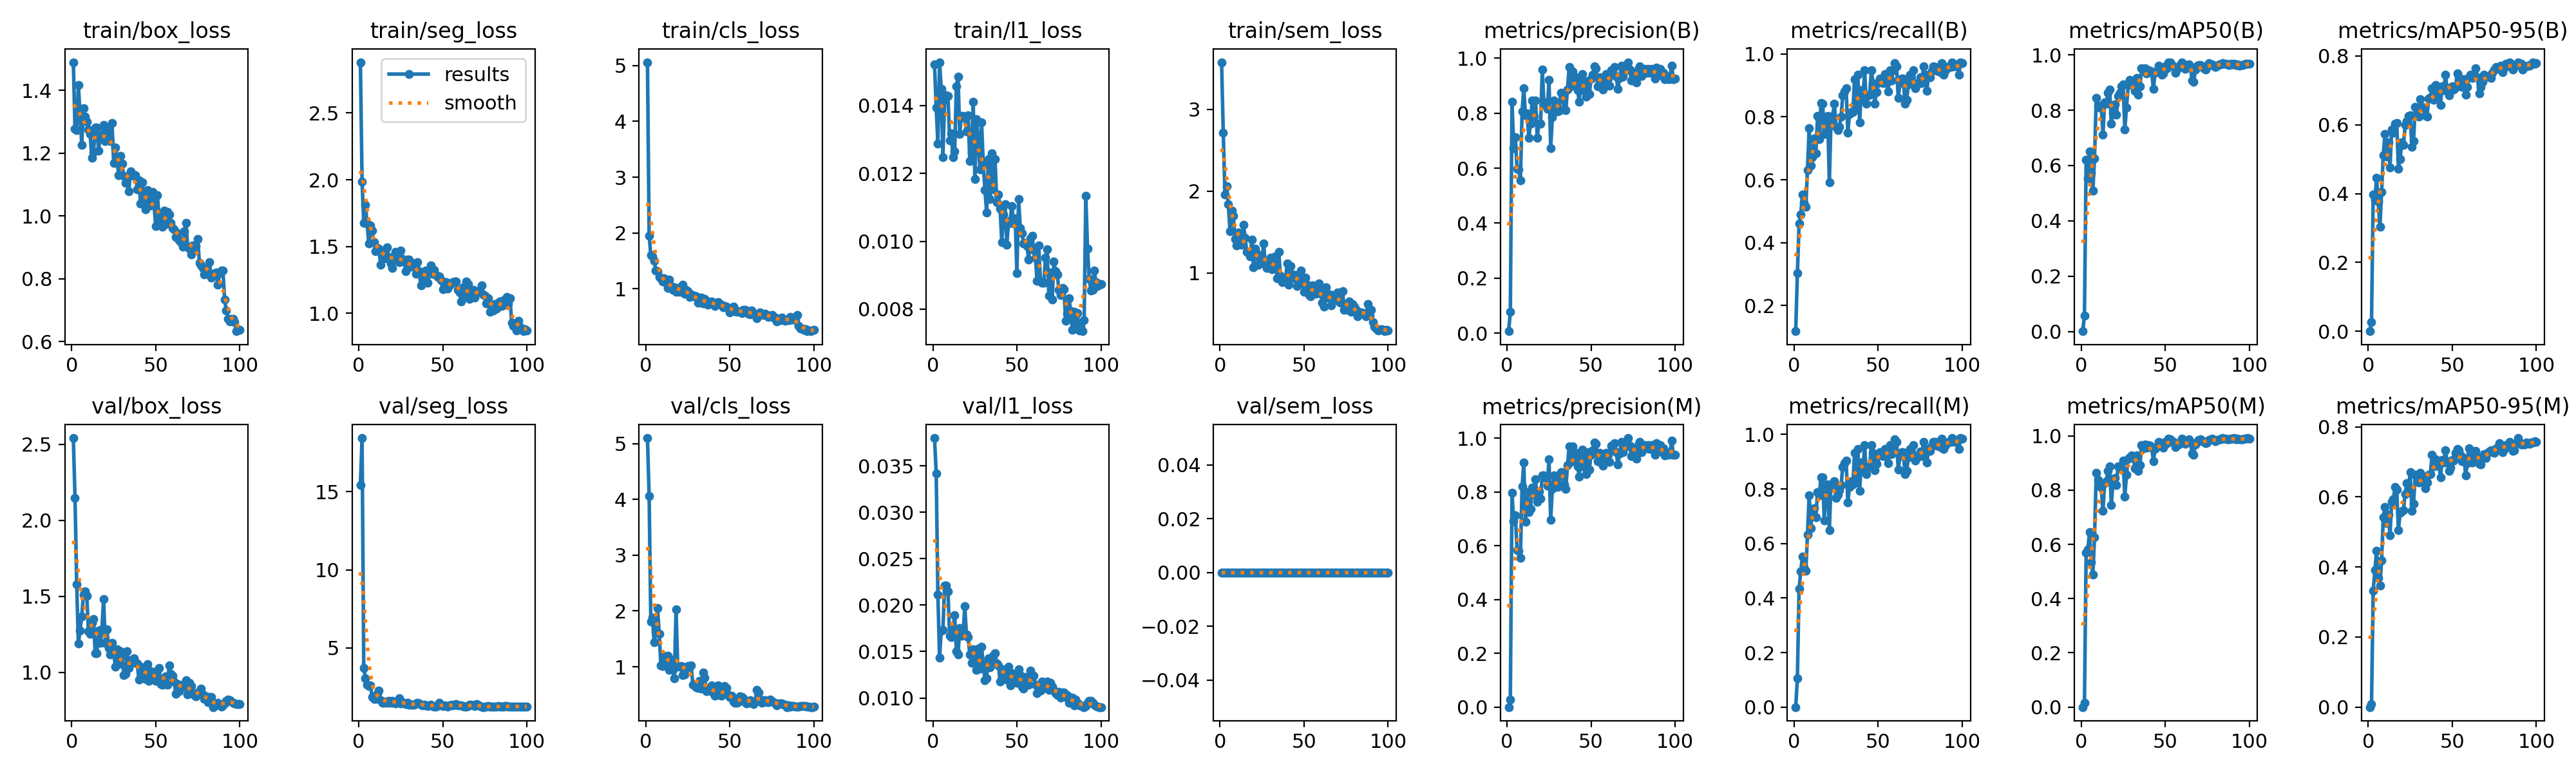

The data file committed next to this chart (first rows):
epoch, time, train/box_loss, train/seg_loss, train/cls_loss, train/l1_loss, train/sem_loss, metrics/precision(B), metrics/recall(B), metrics/mAP50(B), metrics/mAP50-95(B), metrics/precision(M), metrics/recall(M), metrics/mAP50(M), metrics/mAP50-95(M), val/box_loss, val/seg_loss, val/cls_loss, val/l1_loss, val/sem_loss, lr/pg0, lr/pg1, lr/pg2
1, 26.33, 1.489, 2.881, 5.06, 0.01522, 3.576, 0.00687, 0.1184, 0.00082, 0.00025, 0, 0, 0, 0, 2.542, 15.42, 5.103, 0.038, 0, 0.0001895, 0.0001895, 0.08124
2, 50.13, 1.276, 1.984, 1.955, 0.01394, 2.712, 0.07692, 0.3026, 0.05804, 0.02713, 0.02676, 0.1053, 0.01677, 0.00926, 2.148, 18.44, 4.059, 0.03422, 0, 0.0003856, 0.0003856, 0.06144
3, 74.9, 1.272, 1.677, 1.603, 0.01288, 1.958, 0.8419, 0.4605, 0.6215, 0.398, 0.7965, 0.4342, 0.5684, 0.3324, 1.58, 3.732, 1.808, 0.02115, 0, 0.0005778, 0.0005778, 0.04163
4, 101.2, 1.416, 1.811, 1.584, 0.01528, 2.063, 0.6739, 0.4894, 0.5531, 0.3826, 0.6901, 0.4981, 0.5813, 0.3907, 1.19, 3.054, 1.874, 0.01434, 0, 0.000766, 0.000766, 0.02182
5, 129.9, 1.324, 1.671, 1.502, 0.01449, 1.839, 0.7122, 0.5526, 0.652, 0.4457, 0.7122, 0.5526, 0.6443, 0.4456, 1.277, 2.636, 1.439, 0.01728, 0, 0.0009503, 0.0009503, 0.002003
6, 158.5, 1.226, 1.522, 1.334, 0.01248, 1.513, 0.598, 0.5263, 0.5734, 0.3758, 0.5825, 0.5132, 0.5341, 0.3696, 1.367, 2.579, 1.627, 0.01731, 0, 0.0009505, 0.0009505, 0.0009505
7, 186, 1.343, 1.657, 1.313, 0.01417, 1.763, 0.5962, 0.5132, 0.5097, 0.3032, 0.5809, 0.5, 0.4887, 0.3463, 1.514, 2.626, 2.047, 0.02214, 0, 0.0009406, 0.0009406, 0.0009406
8, 214.3, 1.315, 1.62, 1.213, 0.0143, 1.701, 0.5557, 0.6316, 0.6257, 0.4052, 0.5557, 0.6316, 0.6268, 0.4184, 1.534, 1.87, 1.585, 0.02208, 0, 0.0009307, 0.0009307, 0.0009307
9, 242.2, 1.301, 1.531, 1.19, 0.01429, 1.416, 0.8063, 0.7632, 0.8441, 0.5122, 0.8202, 0.7763, 0.8633, 0.5424, 1.503, 1.723, 1.024, 0.02147, 0, 0.0009208, 0.0009208, 0.0009208
10, 270.1, 1.275, 1.465, 1.132, 0.01297, 1.336, 0.8906, 0.6447, 0.8175, 0.5734, 0.909, 0.6573, 0.8383, 0.5703, 1.27, 1.755, 1.013, 0.0167, 0, 0.0009109, 0.0009109, 0.0009109
11, 298.6, 1.261, 1.487, 1.187, 0.01319, 1.493, 0.7934, 0.6711, 0.8097, 0.507, 0.6883, 0.7264, 0.8171, 0.5261, 1.253, 2.089, 1.193, 0.01656, 0, 0.000901, 0.000901, 0.000901
12, 326.6, 1.185, 1.486, 1.108, 0.01248, 1.363, 0.7986, 0.7303, 0.816, 0.549, 0.7986, 0.7303, 0.8086, 0.5491, 1.328, 2.281, 1.031, 0.01751, 0, 0.0008911, 0.0008911, 0.0008911
13, 354.3, 1.203, 1.365, 1.013, 0.01266, 1.346, 0.7108, 0.6842, 0.7116, 0.4764, 0.7251, 0.6974, 0.7241, 0.49, 1.353, 1.673, 1.201, 0.0189, 0, 0.0008812, 0.0008812, 0.0008812
14, 382.5, 1.281, 1.456, 1.163, 0.01457, 1.585, 0.7615, 0.8026, 0.8289, 0.5861, 0.7378, 0.7895, 0.8249, 0.5862, 1.127, 1.501, 0.9422, 0.01505, 0, 0.0008713, 0.0008713, 0.0008713
15, 410.4, 1.28, 1.468, 1.052, 0.01486, 1.434, 0.8469, 0.7281, 0.8246, 0.5765, 0.815, 0.7763, 0.8341, 0.5937, 1.126, 1.507, 1.127, 0.01472, 0, 0.0008614, 0.0008614, 0.0008614
16, 438.4, 1.208, 1.413, 0.985, 0.01317, 1.258, 0.7903, 0.8428, 0.8632, 0.6032, 0.7903, 0.8428, 0.8713, 0.6287, 1.277, 1.57, 0.9452, 0.01751, 0, 0.0008515, 0.0008515, 0.0008515
17, 466.7, 1.254, 1.494, 1.03, 0.0137, 1.247, 0.8472, 0.8421, 0.8744, 0.6041, 0.8472, 0.8421, 0.8882, 0.6199, 1.194, 1.481, 0.7971, 0.01668, 0, 0.0008416, 0.0008416, 0.0008416
18, 494.3, 1.259, 1.418, 0.9522, 0.0137, 1.207, 0.7112, 0.7454, 0.7502, 0.4726, 0.7629, 0.6842, 0.7445, 0.5046, 1.282, 1.619, 2.034, 0.01701, 0, 0.0008317, 0.0008317, 0.0008317
19, 521.9, 1.29, 1.374, 1.011, 0.01364, 1.411, 0.7628, 0.7616, 0.7897, 0.5002, 0.8021, 0.8002, 0.8339, 0.5545, 1.484, 1.489, 1.011, 0.01986, 0, 0.0008218, 0.0008218, 0.0008218
20, 550, 1.239, 1.339, 0.9427, 0.01324, 1.067, 0.7627, 0.8036, 0.8215, 0.5495, 0.7752, 0.8167, 0.8444, 0.5583, 1.197, 1.596, 0.9954, 0.01682, 0, 0.0008119, 0.0008119, 0.0008119
21, 577.7, 1.244, 1.429, 1.032, 0.01371, 1.3, 0.9595, 0.5921, 0.7831, 0.5409, 0.8604, 0.6487, 0.8198, 0.5625, 1.286, 1.551, 1.016, 0.01654, 0, 0.000802, 0.000802, 0.000802
22, 605.4, 1.277, 1.462, 1.072, 0.01236, 1.235, 0.8332, 0.7885, 0.852, 0.5985, 0.8607, 0.8133, 0.8889, 0.6081, 1.16, 1.461, 0.8479, 0.01466, 0, 0.0007921, 0.0007921, 0.0007921
23, 633.1, 1.238, 1.396, 0.9112, 0.01261, 1.104, 0.8382, 0.8026, 0.864, 0.611, 0.8523, 0.8158, 0.8841, 0.6395, 1.12, 1.547, 0.8604, 0.01382, 0, 0.0007822, 0.0007822, 0.0007822
24, 661.1, 1.297, 1.381, 0.9823, 0.01411, 1.19, 0.815, 0.8421, 0.8862, 0.6253, 0.8224, 0.8289, 0.8779, 0.6216, 1.195, 1.792, 0.9602, 0.01521, 0, 0.0007723, 0.0007723, 0.0007723
25, 689, 1.169, 1.471, 0.9543, 0.01184, 1.141, 0.9211, 0.7682, 0.8927, 0.6278, 0.9211, 0.7682, 0.9093, 0.6703, 1.13, 1.469, 1.015, 0.01447, 0, 0.0007624, 0.0007624, 0.0007624
26, 717.4, 1.219, 1.408, 0.8606, 0.0136, 1.364, 0.6726, 0.7569, 0.7304, 0.5352, 0.6951, 0.78, 0.7768, 0.5596, 1.04, 1.493, 0.9963, 0.01303, 0, 0.0007525, 0.0007525, 0.0007525
27, 745.4, 1.178, 1.386, 0.9039, 0.01301, 1.112, 0.785, 0.7687, 0.8084, 0.5528, 0.8119, 0.795, 0.8563, 0.5797, 1.151, 1.494, 1.024, 0.01533, 0, 0.0007426, 0.0007426, 0.0007426
28, 773.3, 1.129, 1.317, 0.8646, 0.01211, 1.063, 0.8469, 0.8008, 0.8905, 0.6522, 0.8608, 0.8139, 0.9171, 0.6639, 1.057, 1.393, 0.6819, 0.01316, 0, 0.0007327, 0.0007327, 0.0007327
29, 801.3, 1.192, 1.401, 0.8818, 0.0135, 1.151, 0.825, 0.8684, 0.9096, 0.6493, 0.8375, 0.8815, 0.9216, 0.66, 1.139, 1.473, 0.6781, 0.01551, 0, 0.0007228, 0.0007228, 0.0007228
30, 829.1, 1.166, 1.402, 0.87, 0.01226, 1.184, 0.8072, 0.8815, 0.9011, 0.6244, 0.8193, 0.8947, 0.9294, 0.6407, 1.108, 1.358, 0.6352, 0.01363, 0, 0.0007129, 0.0007129, 0.0007129
31, 857.2, 1.127, 1.351, 0.7486, 0.01151, 1.044, 0.8088, 0.8904, 0.8933, 0.6747, 0.8207, 0.9036, 0.9211, 0.6689, 0.9841, 1.348, 0.6205, 0.01194, 0, 0.000703, 0.000703, 0.000703
32, 885.3, 1.104, 1.358, 0.8137, 0.01084, 1.119, 0.8738, 0.75, 0.8694, 0.6516, 0.8738, 0.75, 0.8798, 0.6455, 0.9925, 1.362, 0.7448, 0.01212, 0, 0.0006931, 0.0006931, 0.0006931
33, 913.4, 1.117, 1.375, 0.8431, 0.01243, 1.206, 0.8722, 0.8083, 0.9178, 0.6505, 0.8722, 0.8083, 0.929, 0.657, 1.139, 1.357, 0.6059, 0.0143, 0, 0.0006832, 0.0006832, 0.0006832
34, 941.7, 1.078, 1.297, 0.7392, 0.01125, 0.9361, 0.8156, 0.8146, 0.8564, 0.6269, 0.8287, 0.8277, 0.8708, 0.6254, 1.03, 1.451, 0.8912, 0.01328, 0, 0.0006733, 0.0006733, 0.0006733
35, 969.7, 1.142, 1.385, 0.8238, 0.01259, 1.255, 0.8109, 0.8158, 0.8863, 0.6239, 0.8109, 0.8158, 0.8914, 0.6418, 1.058, 1.5, 0.7997, 0.01374, 0, 0.0006634, 0.0006634, 0.0006634
36, 997.3, 1.131, 1.313, 0.788, 0.01154, 0.9706, 0.8859, 0.919, 0.9511, 0.6751, 0.8985, 0.9321, 0.9658, 0.6633, 1.084, 1.434, 0.5638, 0.01456, 0, 0.0006535, 0.0006535, 0.0006535
37, 1025, 1.127, 1.207, 0.7214, 0.01243, 0.8858, 0.9691, 0.8247, 0.9441, 0.6802, 0.9691, 0.8247, 0.9546, 0.6653, 1.092, 1.373, 0.6024, 0.01486, 0, 0.0006436, 0.0006436, 0.0006436
38, 1053, 1.13, 1.25, 0.7444, 0.01115, 0.893, 0.8982, 0.9342, 0.9509, 0.7061, 0.9116, 0.9474, 0.9692, 0.7194, 1.064, 1.316, 0.577, 0.01373, 0, 0.0006337, 0.0006337, 0.0006337
39, 1081, 1.085, 1.295, 0.7791, 0.01137, 0.9198, 0.9519, 0.7814, 0.9323, 0.6723, 0.9679, 0.7943, 0.9573, 0.6868, 1.057, 1.384, 0.6673, 0.01354, 0, 0.0006238, 0.0006238, 0.0006238
40, 1109, 1.113, 1.318, 0.7474, 0.01096, 1.115, 0.918, 0.8838, 0.9438, 0.7158, 0.9317, 0.897, 0.9658, 0.7068, 0.9554, 1.335, 0.5435, 0.01177, 0, 0.0006139, 0.0006139, 0.0006139
41, 1137, 1.04, 1.229, 0.6954, 0.00998, 0.8607, 0.9312, 0.8553, 0.9422, 0.6796, 0.9458, 0.8684, 0.963, 0.6891, 1.039, 1.285, 0.4826, 0.0131, 0, 0.000604, 0.000604, 0.000604
42, 1165, 1.106, 1.294, 0.7115, 0.01079, 1.083, 0.8826, 0.9474, 0.9378, 0.701, 0.8955, 0.9605, 0.9571, 0.7014, 1.027, 1.328, 0.4961, 0.01272, 0, 0.0005941, 0.0005941, 0.0005941
43, 1193, 1.044, 1.359, 0.7614, 0.0111, 0.9845, 0.8425, 0.8421, 0.8762, 0.6567, 0.8564, 0.8553, 0.9075, 0.6553, 0.994, 1.38, 0.6631, 0.01253, 0, 0.0005842, 0.0005842, 0.0005842
44, 1221, 1.021, 1.296, 0.7333, 0.0099, 0.9346, 0.9167, 0.8684, 0.9354, 0.7121, 0.9326, 0.8816, 0.9519, 0.7046, 0.9562, 1.291, 0.4885, 0.01199, 0, 0.0005743, 0.0005743, 0.0005743
45, 1249, 1.083, 1.325, 0.7224, 0.01053, 0.975, 0.943, 0.8708, 0.9412, 0.7003, 0.9572, 0.8834, 0.9597, 0.6978, 1.056, 1.244, 0.4744, 0.01339, 0, 0.0005644, 0.0005644, 0.0005644
46, 1277, 1.043, 1.284, 0.6749, 0.01062, 0.8397, 0.8804, 0.9474, 0.9616, 0.7454, 0.8927, 0.9605, 0.9774, 0.7322, 0.9456, 1.255, 0.5494, 0.01138, 0, 0.0005545, 0.0005545, 0.0005545
47, 1305, 1.033, 1.272, 0.6908, 0.01104, 0.8969, 0.8608, 0.9079, 0.9419, 0.7027, 0.8656, 0.9318, 0.9637, 0.7021, 1.007, 1.323, 0.6557, 0.0127, 0, 0.0005446, 0.0005446, 0.0005446
48, 1333, 1.076, 1.275, 0.6841, 0.01052, 1.03, 0.9166, 0.8421, 0.9283, 0.6853, 0.948, 0.8684, 0.9616, 0.6745, 0.9806, 1.51, 0.6135, 0.01241, 0, 0.0005347, 0.0005347, 0.0005347
49, 1361, 1.037, 1.247, 0.6513, 0.01067, 0.8754, 0.8699, 0.8795, 0.9321, 0.7079, 0.8827, 0.8914, 0.9557, 0.684, 0.9533, 1.321, 0.4909, 0.01175, 0, 0.0005248, 0.0005248, 0.0005248
50, 1389, 0.9675, 1.177, 0.5838, 0.00906, 0.7735, 0.9256, 0.9079, 0.9595, 0.7119, 0.9391, 0.9211, 0.9779, 0.7057, 0.9467, 1.287, 0.46, 0.01161, 0, 0.0005149, 0.0005149, 0.0005149
51, 1417, 1.065, 1.234, 0.6565, 0.01125, 0.9466, 0.9411, 0.9211, 0.9528, 0.7019, 0.9545, 0.9342, 0.9736, 0.7033, 1.015, 1.326, 0.4757, 0.01308, 0, 0.000505, 0.000505, 0.000505
52, 1444, 0.9997, 1.235, 0.6805, 0.0104, 0.8608, 0.9696, 0.9211, 0.9724, 0.7087, 0.9836, 0.9342, 0.9896, 0.725, 1.029, 1.288, 0.3734, 0.01245, 0, 0.0004951, 0.0004951, 0.0004951
53, 1473, 0.9877, 1.186, 0.5964, 0.01024, 0.7318, 0.9625, 0.9079, 0.9716, 0.7492, 0.9775, 0.9211, 0.9871, 0.7374, 0.9233, 1.262, 0.3475, 0.01125, 0, 0.0004852, 0.0004852, 0.0004852
54, 1501, 0.9659, 1.208, 0.5935, 0.00993, 0.7168, 0.8988, 0.935, 0.9667, 0.7381, 0.9135, 0.9474, 0.9835, 0.7336, 0.92, 1.333, 0.3485, 0.01104, 0, 0.0004753, 0.0004753, 0.0004753
55, 1528, 1.017, 1.225, 0.5979, 0.00995, 0.8464, 0.9313, 0.9079, 0.9594, 0.726, 0.9458, 0.9211, 0.9783, 0.7178, 0.9516, 1.372, 0.3693, 0.01227, 0, 0.0004654, 0.0004654, 0.0004654
56, 1556, 0.9739, 1.234, 0.5897, 0.00986, 0.7559, 0.8954, 0.8816, 0.9362, 0.7091, 0.9088, 0.8947, 0.959, 0.7016, 0.9754, 1.328, 0.4696, 0.01179, 0, 0.0004555, 0.0004555, 0.0004555
57, 1584, 1.012, 1.238, 0.5653, 0.00946, 0.7504, 0.8854, 0.9474, 0.9469, 0.7317, 0.8977, 0.9605, 0.9671, 0.711, 0.9206, 1.384, 0.453, 0.01143, 0, 0.0004456, 0.0004456, 0.0004456
58, 1613, 1.004, 1.236, 0.6227, 0.01009, 0.8111, 0.9086, 0.9157, 0.9548, 0.6877, 0.9216, 0.9278, 0.9696, 0.6619, 1.047, 1.4, 0.4354, 0.01292, 0, 0.0004357, 0.0004357, 0.0004357
59, 1641, 0.977, 1.173, 0.6287, 0.01017, 0.8764, 0.943, 0.9474, 0.9666, 0.7103, 0.9451, 0.9474, 0.977, 0.6957, 0.9917, 1.318, 0.3699, 0.01236, 0, 0.0004258, 0.0004258, 0.0004258
60, 1668, 0.961, 1.155, 0.6163, 0.00975, 0.7434, 0.9248, 0.9705, 0.9737, 0.7381, 0.9373, 0.9833, 0.9907, 0.7383, 0.9768, 1.308, 0.3411, 0.01239, 0, 0.0004159, 0.0004159, 0.0004159
... 40 more rows
